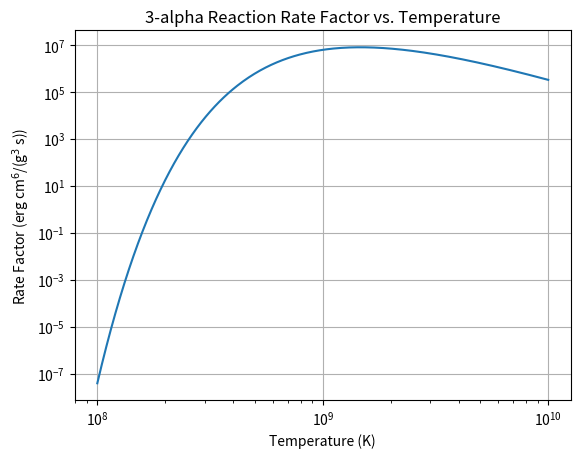

Generate this figure with matplotlib:
import numpy as np
import matplotlib.pyplot as plt

def q3a(T):
    """
    计算 3-alpha 反应速率中与温度相关的部分 q / (rho^2 Y^3)
    输入: T - 温度 (K)
    返回: 速率因子 (erg * cm^6 / (g^3 * s))
    """
    # TODO: 在此实现3-α反应速率计算
    # 提示：
    # 1. 将温度转换为以 10^8 K 为单位
    # 2. 注意处理温度为零的特殊情况
    # 3. 使用公式：q_{3α} = 5.09×10^11 ρ^2 Y^3 T_8^(-3) exp(-44.027/T_8)
    T8 = T / 1e8
    with np.errstate(divide='ignore', invalid='ignore'):
        factor = 5.09e11 * (T8)**(-3) * np.exp(-44.027 / T8)
    factor = np.nan_to_num(factor, nan=0.0, posinf=0.0, neginf=0.0)
    return factor

def plot_rate(filename="rate_vs_temp.png"):
    """绘制速率因子随温度变化的 log-log 图"""
    # TODO: 在此实现绘图函数
    # 提示：
    # 1. 使用 np.logspace 生成温度数据点
    # 2. 计算对应的速率值
    # 3. 使用 plt.loglog 绘制双对数图
    # 4. 添加适当的标签和标题
    T_values = np.logspace(8, 10, 400)  # 生成从1e8到1e10的温度点
    rates = q3a(T_values)
    plt.figure()
    plt.loglog(T_values, rates)
    plt.xlabel('Temperature (K)')
    plt.ylabel('Rate Factor (erg cm$^6$/(g$^3$ s))')
    plt.title('3-alpha Reaction Rate Factor vs. Temperature')
    plt.grid(True)
    plt.savefig(filename)
    plt.close()

if __name__ == "__main__":
    # 计算并打印 nu 值
    print("   温度 T (K)    :   ν (敏感性指数)")
    print("--------------------------------------")

    temperatures_K = [1.0e8, 2.5e8, 5.0e8, 1.0e9, 2.5e9, 5.0e9]
    h = 1.0e-8  # 扰动因子

    # TODO: 实现温度敏感性指数的计算
    # 提示：
    # 1. 对每个温度点计算 q3a
    # 2. 使用前向差分计算导数
    # 3. 计算敏感性指数 nu
    # 4. 注意处理特殊情况（如 q = 0）
    for T in temperatures_K:
        q = q3a(T)
        if q == 0:
            nu = np.nan
        else:
            T_perturbed = T * (1 + h)
            q_p = q3a(T_perturbed)
            nu = (q_p - q) / (q * h)
        print(f"{T:12.1e}    :   {nu:.3f}")

    # 调用绘图函数
    plot_rate()
 
    # TODO: 调用绘图函数展示结果
